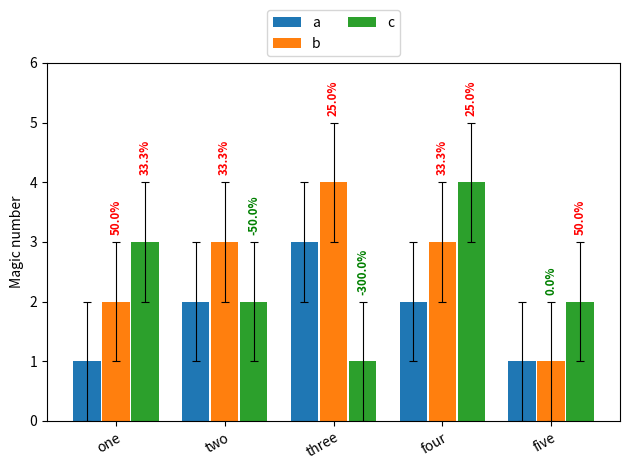

Recreate this plot in Python.
#===================================================
#
#    Copyright (c) 2024
#      SMASH Team
#
#    GNU General Public License (GPLv3 or later)
#
#===================================================

import matplotlib.pyplot as plt

def make_multi_bar_histogram_plot(data, colors=None, total_width=0.8,
                                  single_width=1, legend=True,
                                  error_thickness=0.8, xticks=None,
                                  ylabel="", ymargin=0.0, annotate=False):
    """Draws a bar plot with multiple bars per data point.

    Parameters
    ----------
    data: dictionary
        A dictionary containing the data we want to plot. Keys are the names
        of the data, the items is a list of (value, error) pairs.

        Example:
        data = {
            "dataset_1": [(1,0.3), (2,0.8), (3,1)],
            "dataset_2": [(4,0.3), (5,0.8), (6,1)],
            "dataset_3": [(7,0.3), (8,0.8), (9,1)],
        }

    colors : array-like, optional
        A list of colors which are used for the bars. If None, the colors
        will be the standard matplotlib color cycle. (default: None)

    total_width : float, optional, default: 0.8
        The width of a bar group. 0.8 means that 80% of the x-axis is covered
        by bars and 20% will be spaces between the bars.

    single_width: float, optional, default: 1
        The relative width of a single bar within a group. 1 means the bars
        will touch each other within a group, values less than 1 will make
        these bars thinner.

    legend: bool, optional, default: True
        If this is set to true, a legend will be added to the axis.

    error_thickness: float, optional, default: 0.8
        Width of the error line and cap in points.

    xticks : array-like, optional
        A list of labels which are used as x-tick for the bars. If None, these
        will be just integers starting from 0. (default: None)

    ylabel: string, optional, default: ""
        Label of the y-axis.

    ymargin: float, optional, default: 0.0
        The padding added to the top limit of the y-axis relative to its
        natural range.

    annotate: bool or array-like, optional, default: False
        If this is set to True, an annotation on each bar (except the first in
        each group) will be placed. This is in percentage the height difference
        w.r.t. the previous bar in the same group. If the value is array-like
        only the bars in the given list will be annotated, e.g. [1,2] will
        annotate the second and third bar in each group. The value 0 is accepted
        but it does not produce an annotation as it does not make sense.
    """

    # Prepare figure with axis
    fig, ax = plt.subplots()

    # Check if colors where provided, otherwise use the default color cycle
    if colors is None:
        colors = plt.rcParams['axes.prop_cycle'].by_key()['color']

    # Number of bars per group
    n_bars = len(data)

    # The width of a single bar
    bar_width = total_width / n_bars

    # List containing handles for the drawn bars, used for the legend
    bars = []

    # Iterate over all data
    for i, (name, values) in enumerate(data.items()):
        # The offset in x direction of that bar
        x_offset = (i - n_bars / 2) * bar_width + bar_width / 2

        # Draw a bar for every value of that type
        for x, y_dy in enumerate(values):
            y = y_dy[0]
            dy = y_dy[1]
            bar = ax.bar(x + x_offset, y, width=bar_width * single_width,
                         yerr=dy, capsize=3, color=colors[i % len(colors)],
                         error_kw={"elinewidth": error_thickness,
                                   "capthick": error_thickness})
            # Understand what to annotate and do so if requested
            if annotate == True:
                bars_to_annotate = [i for i, _ in enumerate(data.keys())]
            elif annotate == False:
                bars_to_annotate=[]
            else:
                bars_to_annotate = annotate
            if i in bars_to_annotate and i > 0:
                previous_bar_height = list(data.values())[i-1][x][0]
                if y != 0:
                    delta = (y-previous_bar_height)/y*100
                    plt.annotate(f'{delta:.1f}%', xy=(x + x_offset, y+dy),
                                xytext=(0, 5), textcoords='offset points',
                                ha='center', va='bottom', rotation=90,
                                color = 'red' if delta>0 else 'green',
                                fontsize='small', fontweight='bold')

        # Add a handle to the last drawn bar, which we'll need for the legend
        bars.append(bar[0])

    # Draw legend if we need
    if legend:
        ax.legend(bars, data.keys(),
                  ncols=2, bbox_to_anchor=(0.5, 1), loc='lower center')

    # Customize x-ticks if desired
    if xticks is not None:
        plt.xticks(range(len(next(iter(data.values())))), xticks,
                   rotation=30, ha="right", rotation_mode="anchor")

    # Add label to y-axis
    if ylabel != "":
        plt.ylabel(ylabel)

    # Adjust the y-axis margin if desired
    if ymargin != 0.0:
        ax.margins(y=ymargin)

    # Show the plot
    plt.tight_layout() # prevent x-ticks and/or axis labels to be cut
    plt.show()


if __name__ == "__main__":
    # Usage example:
    data = {
        "a": [(1,1), (2,1), (3,1), (2,1), (1,1)],
        "b": [(2,1), (3,1), (4,1), (3,1), (1,1)],
        "c": [(3,1), (2,1), (1,1), (4,1), (2,1)]
    }

    make_multi_bar_histogram_plot(data, total_width=.8, single_width=.95,
                                  xticks=["one", "two", "three", "four", "five"],
                                  ylabel="Magic number", ymargin=0.2,
                                  annotate=True)
